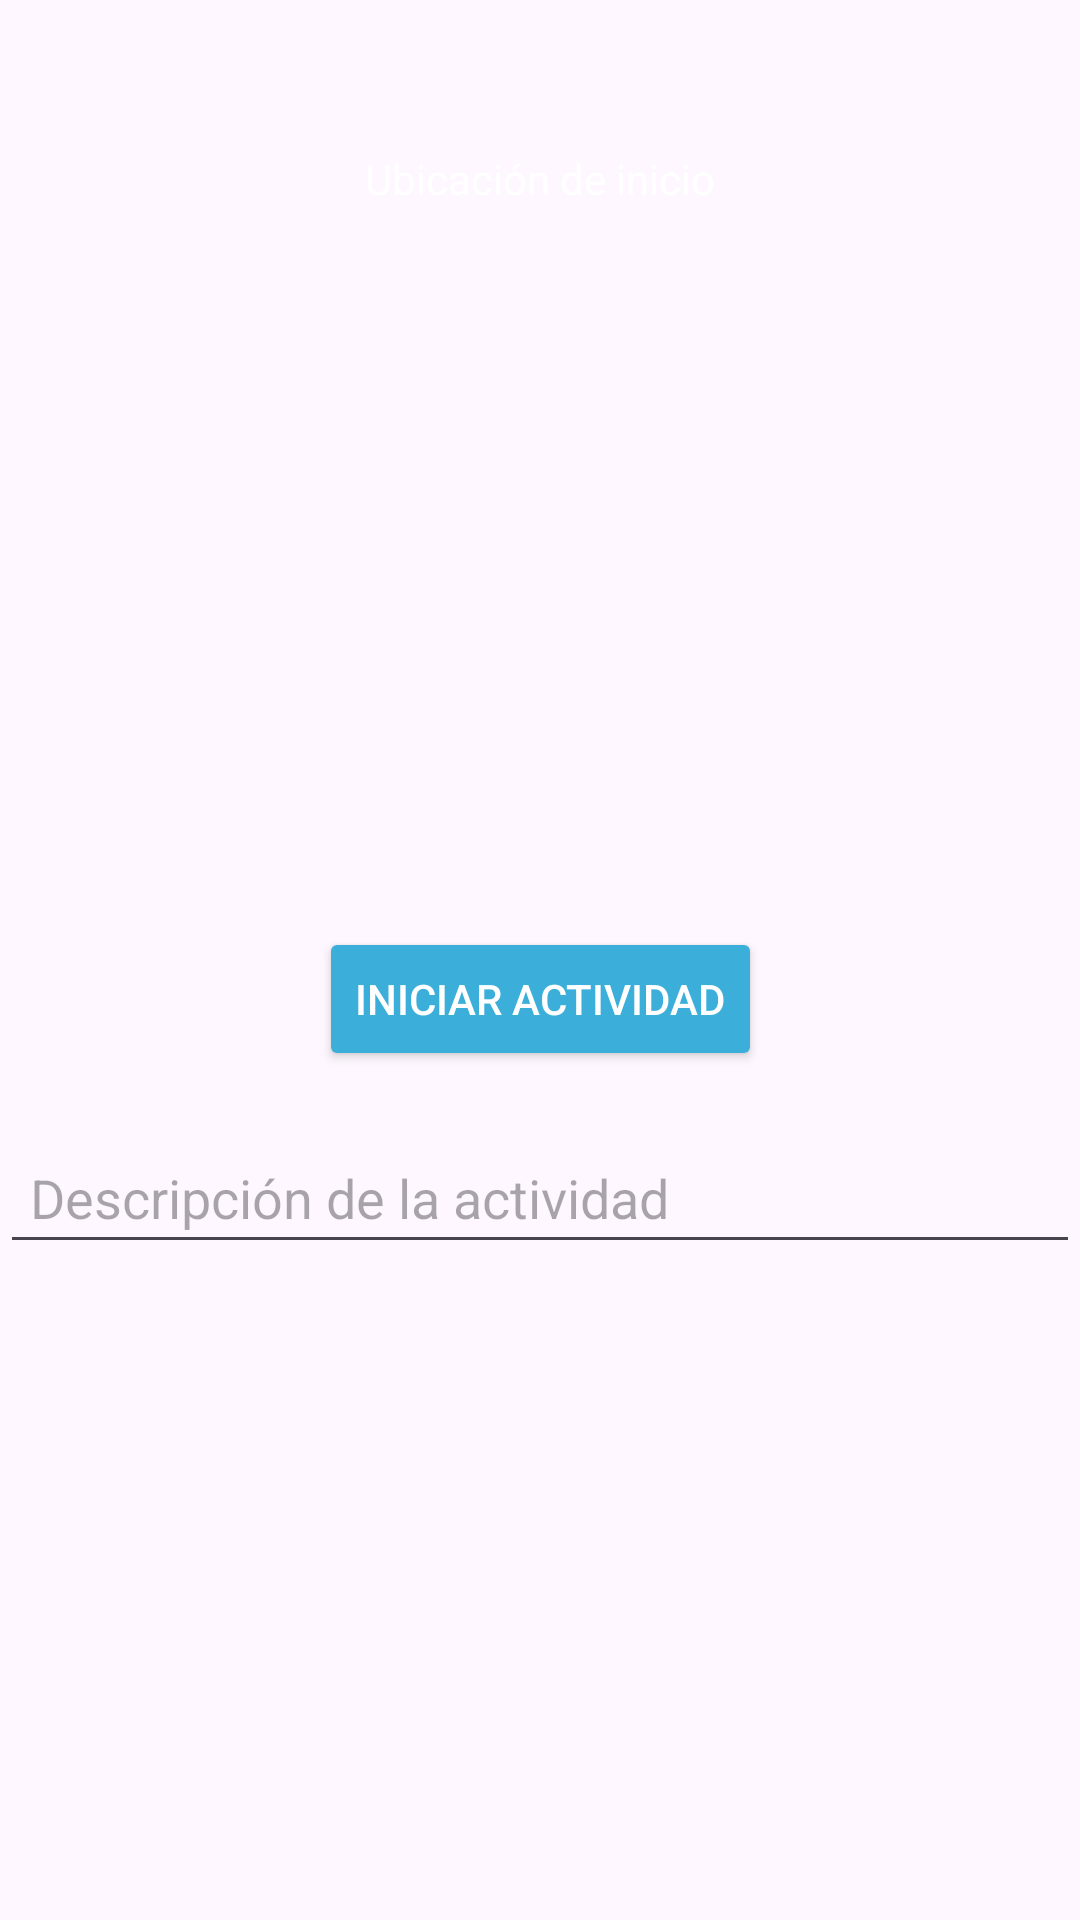

Write the Android layout XML for this screen, with the resource values it uses.
<!-- AndroidManifest.xml: application theme Theme.FINAL_PROGRA2 -->
<!-- res/layout/activity_start.xml -->
<?xml version="1.0" encoding="utf-8"?>
<androidx.constraintlayout.widget.ConstraintLayout
    xmlns:android="http://schemas.android.com/apk/res/android"
    xmlns:app="http://schemas.android.com/apk/res-auto"
    xmlns:tools="http://schemas.android.com/tools"
    android:layout_width="match_parent"
    android:layout_height="match_parent"
    android:background="@drawable/fondo"
    tools:context=".StartActivity">

    <TextView
        android:id="@+id/tvLocation"
        android:layout_width="wrap_content"
        android:layout_height="wrap_content"
        android:text="Ubicación de inicio"
        android:textColor="@color/texto_boton"
        app:layout_constraintTop_toTopOf="parent"
        app:layout_constraintStart_toStartOf="parent"
        app:layout_constraintEnd_toEndOf="parent"
        android:layout_marginTop="50dp" />

    <ImageView
        android:id="@+id/ivStartPhoto"
        android:layout_width="200dp"
        android:layout_height="200dp"
        android:contentDescription="Foto de inicio"
        app:layout_constraintTop_toBottomOf="@id/tvLocation"
        app:layout_constraintStart_toStartOf="parent"
        app:layout_constraintEnd_toEndOf="parent"
        android:layout_marginTop="20dp" />

    <Button
        android:id="@+id/btnStart"
        android:layout_width="wrap_content"
        android:layout_height="wrap_content"
        android:text="Iniciar Actividad"
        android:backgroundTint="@color/boton_inicio"
        android:textColor="@color/texto_boton"
        app:layout_constraintTop_toBottomOf="@id/ivStartPhoto"
        app:layout_constraintStart_toStartOf="parent"
        app:layout_constraintEnd_toEndOf="parent"
        android:layout_marginTop="20dp" />

    <EditText
        android:id="@+id/etActivityDescription"
        android:layout_width="0dp"
        android:layout_height="wrap_content"
        android:hint="Descripción de la actividad"
        android:layout_marginTop="20dp"
        android:padding="10dp"
        app:layout_constraintTop_toBottomOf="@id/btnStart"
        app:layout_constraintStart_toStartOf="parent"
        app:layout_constraintEnd_toEndOf="parent" />

</androidx.constraintlayout.widget.ConstraintLayout>
<!-- resources referenced by this layout -->
<resources>
  <color name="boton_inicio">#3BAFDA</color>
  <color name="texto_boton">#FFFFFF</color>
  <style name="Theme.FINAL_PROGRA2" parent="Base.Theme.FINAL_PROGRA2" />
  <style name="Base.Theme.FINAL_PROGRA2" parent="Theme.Material3.DayNight.NoActionBar">
          
          
      </style>
</resources>
